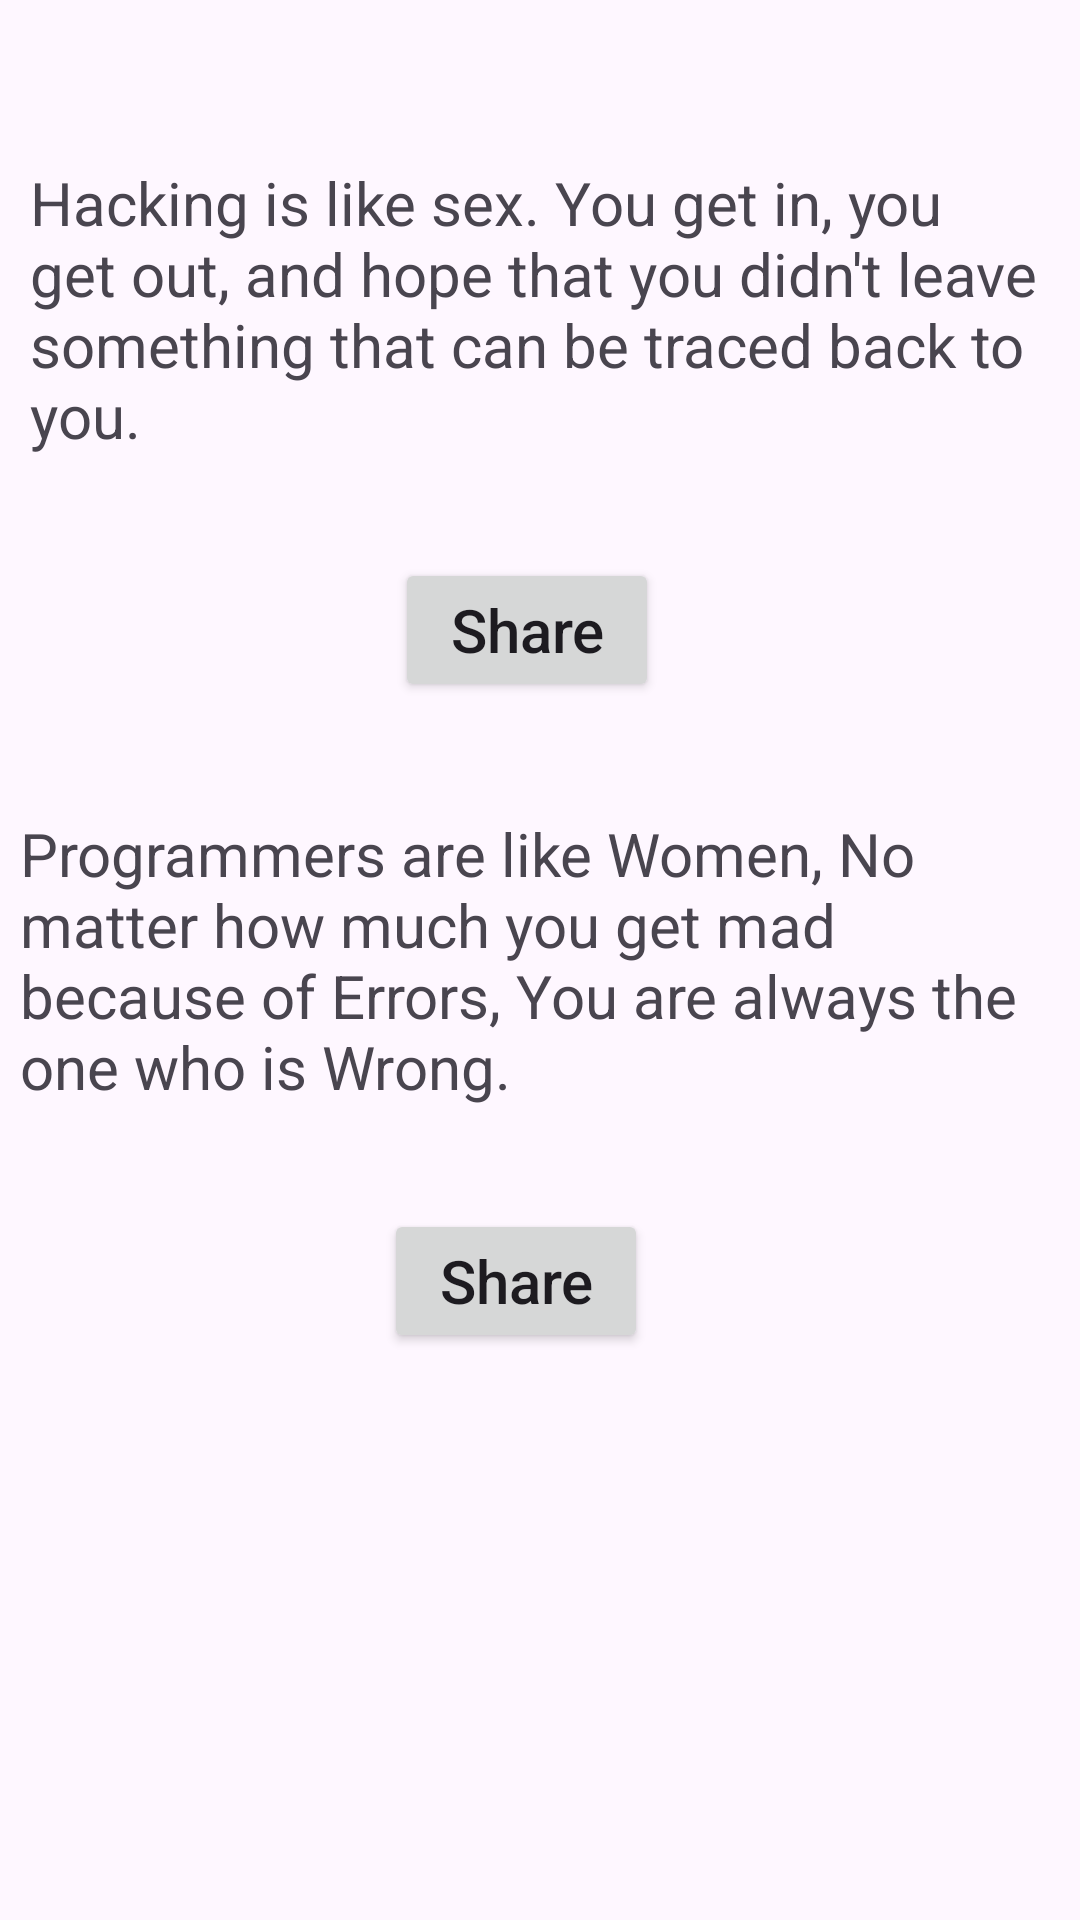

This screen was rendered from an Android layout file. Write that file and the resources it references.
<!-- AndroidManifest.xml: application theme Theme.MyTutorial -->
<!-- res/layout/activity_implicit_intent.xml -->
<?xml version="1.0" encoding="utf-8"?>
<androidx.constraintlayout.widget.ConstraintLayout xmlns:android="http://schemas.android.com/apk/res/android"
    xmlns:app="http://schemas.android.com/apk/res-auto"
    xmlns:tools="http://schemas.android.com/tools"
    android:layout_width="match_parent"
    android:layout_height="match_parent"
    tools:context=".IntentActivity.ImplicitIntent">

    <TextView
        android:id="@+id/txtContent"
        android:layout_width="wrap_content"
        android:layout_height="wrap_content"
        android:layout_marginTop="44dp"
        android:padding="10dp"
        android:hint="TextView"
        android:text="@string/lorem_ipsum2"
        android:textSize="20sp"
        app:layout_constraintEnd_toEndOf="parent"
        app:layout_constraintHorizontal_bias="0.498"
        app:layout_constraintStart_toStartOf="parent"
        app:layout_constraintTop_toTopOf="parent" />

    <Button
        android:id="@+id/btnShare"
        android:layout_width="wrap_content"
        android:layout_height="wrap_content"
        android:layout_marginTop="24dp"
        android:text="Share"
        android:textSize="20sp"
        android:textAllCaps="false"
        app:layout_constraintEnd_toEndOf="@+id/txtContent"
        app:layout_constraintHorizontal_bias="0.484"
        app:layout_constraintStart_toStartOf="@+id/txtContent"
        app:layout_constraintTop_toBottomOf="@+id/txtContent" />


    <TextView
        android:id="@+id/txtContent2"
        android:layout_width="wrap_content"
        android:layout_height="wrap_content"
        android:layout_marginTop="75dp"
        android:padding="10dp"
        android:hint="TextView"
        android:text="@string/lorem_ipsum3"
        android:textSize="20sp"
        app:layout_constraintEnd_toEndOf="@+id/btnShare"
        app:layout_constraintHorizontal_bias="0.498"
        app:layout_constraintStart_toStartOf="@+id/btnShare"
        app:layout_constraintTop_toTopOf="@+id/btnShare" />

    <Button
        android:id="@+id/btnShare2"
        android:layout_width="wrap_content"
        android:layout_height="wrap_content"
        android:layout_marginTop="24dp"
        android:text="Share"
        android:textSize="20sp"
        android:textAllCaps="false"
        app:layout_constraintEnd_toEndOf="@+id/txtContent2"
        app:layout_constraintHorizontal_bias="0.484"
        app:layout_constraintStart_toStartOf="@+id/txtContent2"
        app:layout_constraintTop_toBottomOf="@+id/txtContent2" />
</androidx.constraintlayout.widget.ConstraintLayout>
<!-- resources referenced by this layout -->
<resources>
  <string name="lorem_ipsum2">
          Hacking is like sex. You get in, you get out, and hope that you didn\'t leave something that can be traced back to you.
      </string>
  <string name="lorem_ipsum3">
          Programmers are like Women,
          No matter how much you get mad
          because of Errors,
          You are always the one who is Wrong.
      </string>
  <style name="Theme.MyTutorial" parent="Base.Theme.MyTutorial" />
  <style name="Base.Theme.MyTutorial" parent="Theme.Material3.DayNight.NoActionBar">
          
          
  
          <item name="colorPrimary">@color/colorPrimary</item>
          <item name="colorPrimaryDark">@color/colorPrimaryDark</item>
          <item name="colorAccent">@color/colorAccent</item>
  
          <item name="android:statusBarColor">@color/colorPrimary</item>
  
      </style>
  <color name="colorPrimary">#075e54</color>
  <color name="colorPrimaryDark">#056008</color>
  <color name="colorAccent">#E39D36</color>
</resources>
